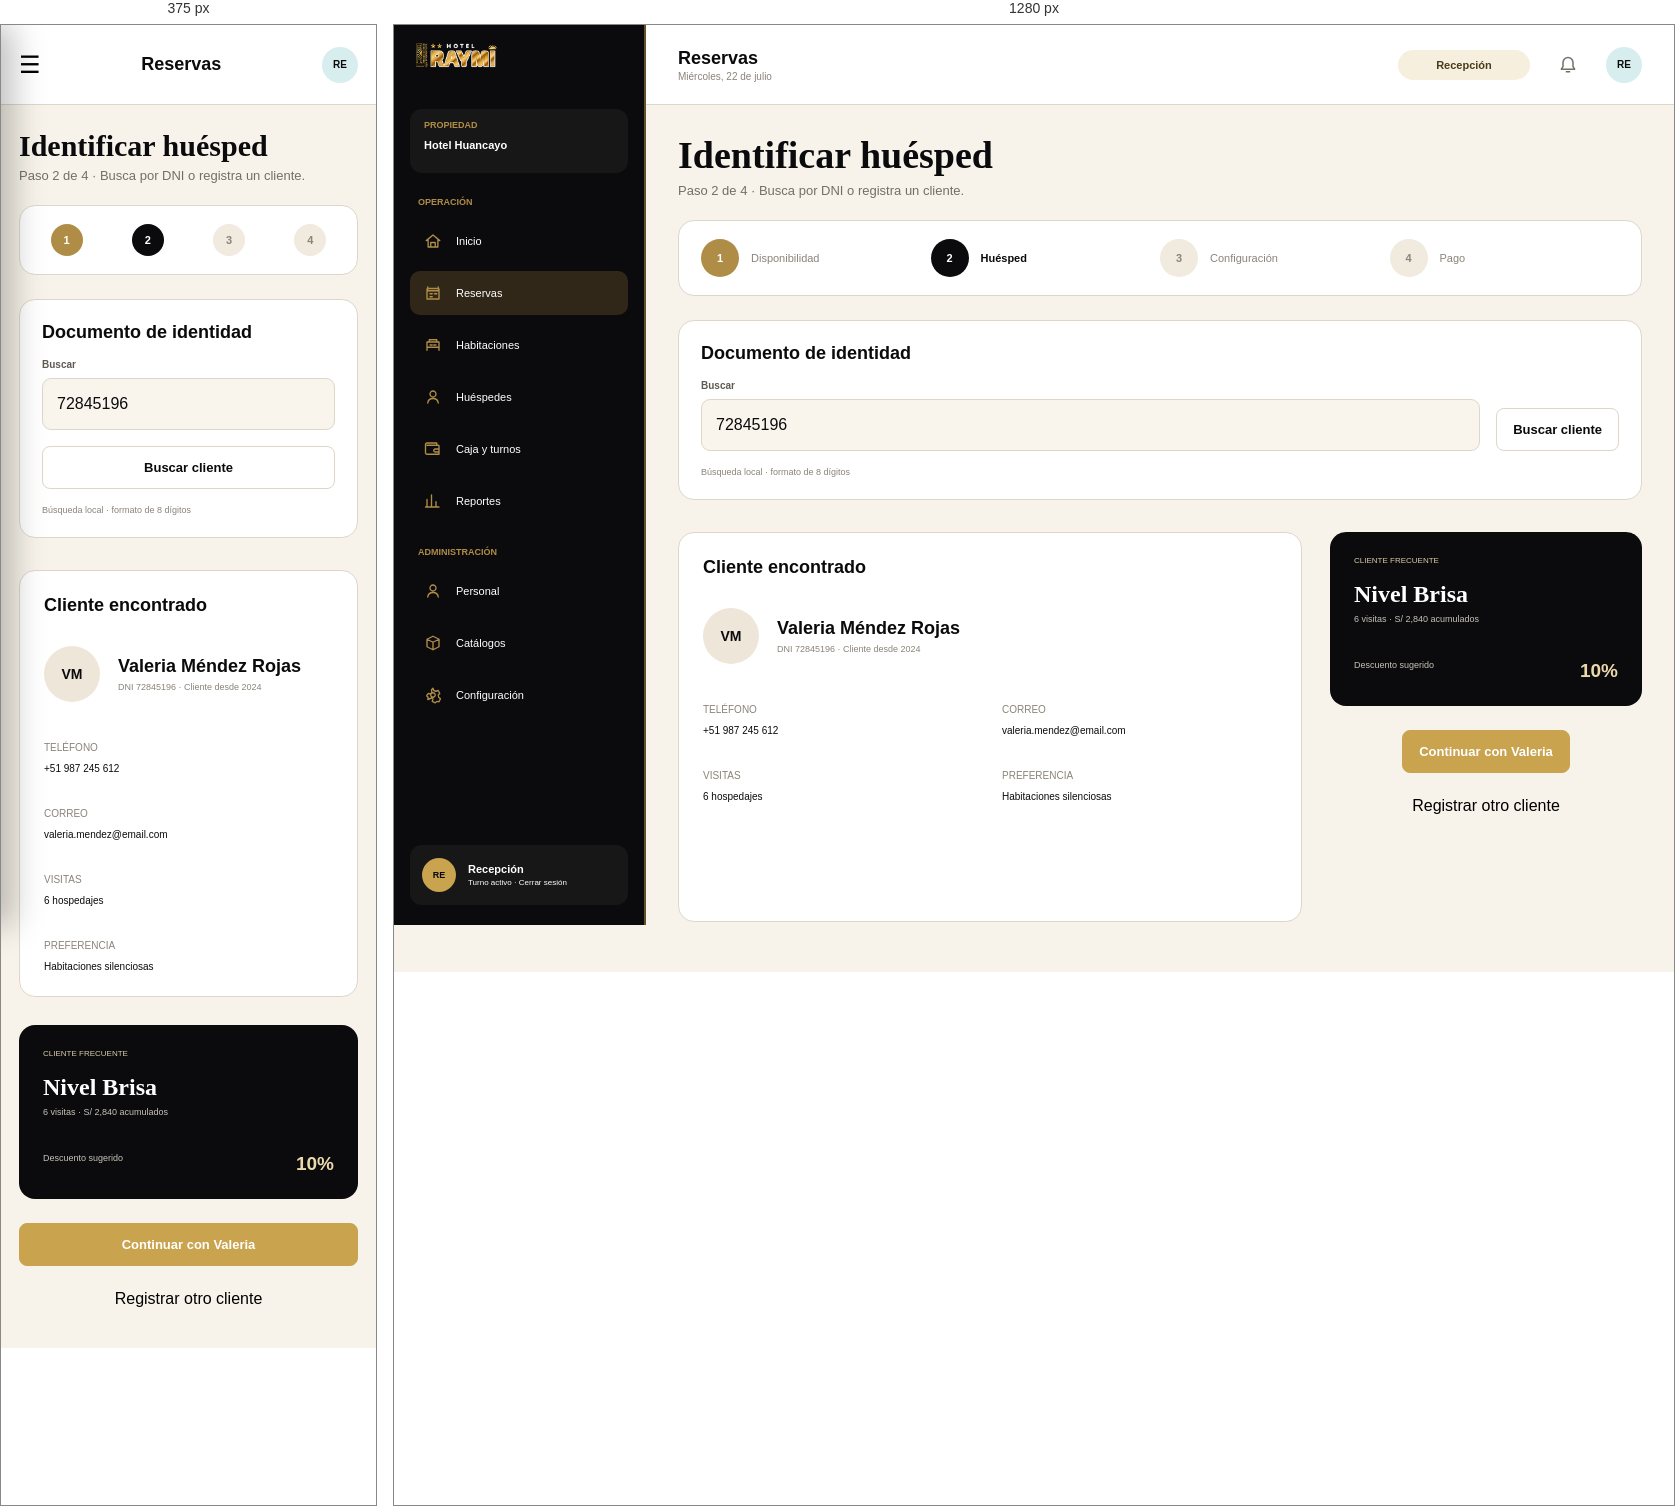
Rendered at 375 px and 1280 px, left to right.

<!-- file: cliente_dni.html -->
<!doctype html>
<html lang="es">
  <head>
    <meta charset="UTF-8" />
    <meta name="viewport" content="width=device-width, initial-scale=1.0" />
    <title>cliente dni | Hotel Raymi</title>

    <link rel="stylesheet" href="../css/base/variables.css" />
    <link rel="stylesheet" href="../css/base/reset.css" />
    <link rel="stylesheet" href="../css/base/tipografia.css" />
    <link rel="stylesheet" href="../css/componentes/interfaz.css" />
    <link rel="stylesheet" href="../css/componentes/funcionalidad.css" />
    <link rel="stylesheet" href="../css/pantallas/cliente_dni.css" />
    <link rel="stylesheet" href="../css/adaptable.css" />
  </head>
  <body data-rol-requerido="recepcion" data-pantalla="cliente-dni" class="reserva_huesped">
    <div id="aplicacion" class="reserva_huesped__contenedor">
      <aside class="barra-lateral menu__contenedor" id="barra-lateral">
        <a class="marca menu__contenedor__marca" href="dashboard.html"
          ><img src="../img/cliente_dni/logo-raymi.png" alt="Hotel Raymi"
        /></a>
        <section class="tarjeta-propiedad menu__contenedor__propiedad">
          <span>Propiedad</span><strong>Hotel Huancayo</strong>
        </section>
        <nav class="navegacion menu__contenedor__navegacion">
          <p class="titulo-navegacion">Operación</p>

          <a
            class="elemento-navegacion menu__contenedor__navegacion__opcion"
            href="dashboard.html"
          >
            <img src="../img/cliente_dni/icono-inicio.svg" alt="" />
            <span>Inicio</span>
          </a>
          <a
            class="elemento-navegacion menu__contenedor__navegacion__opcion activo"
            href="disponibilidad.html"
          >
            <img src="../img/cliente_dni/icono-calendario.svg" alt="" />
            <span>Reservas</span>
          </a>
          <a
            class="elemento-navegacion menu__contenedor__navegacion__opcion"
            href="habitaciones.html"
          >
            <img src="../img/cliente_dni/icono-habitaciones.svg" alt="" />
            <span>Habitaciones</span>
          </a>
          <a
            class="elemento-navegacion menu__contenedor__navegacion__opcion"
            href="cliente_dni.html"
          >
            <img src="../img/cliente_dni/icono-usuario.svg" alt="" />
            <span>Huéspedes</span>
          </a>
          <a
            class="elemento-navegacion menu__contenedor__navegacion__opcion"
            href="caja_turno.html"
          >
            <img src="../img/cliente_dni/icono-cartera.svg" alt="" />
            <span>Caja y turnos</span>
          </a>
          <a
            class="elemento-navegacion menu__contenedor__navegacion__opcion"
            href="#"
          >
            <img src="../img/cliente_dni/icono-reporte.svg" alt="" />
            <span>Reportes</span>
          </a>
          <p class="titulo-navegacion titulo-administracion">Administración</p>

          <a
            class="elemento-navegacion menu__contenedor__navegacion__opcion"
            href="#"
          >
            <img src="../img/cliente_dni/icono-usuario.svg" alt="" />
            <span>Personal</span>
          </a>
          <a
            class="elemento-navegacion menu__contenedor__navegacion__opcion"
            href="#"
          >
            <img src="../img/cliente_dni/icono-caja.svg" alt="" />
            <span>Catálogos</span>
          </a>
          <a
            class="elemento-navegacion menu__contenedor__navegacion__opcion"
            href="#"
          >
            <img src="../img/cliente_dni/icono-configuracion.svg" alt="" />
            <span>Configuración</span>
          </a>
        </nav>
        <section class="tarjeta-perfil">
          <span class="avatar-perfil">RE</span>
          <div>
            <strong>Recepción</strong
            ><small>Turno activo · Cerrar sesión</small>
          </div>
        </section>
      </aside>
      <main class="area-aplicacion">
        <header class="barra-superior barra__contenedor">
          <button
            class="boton-menu"
            type="button"
            aria-label="Abrir menú"
            id="boton-menu"
          >
            ☰
          </button>
          <div class="titulo-barra">
            <strong>Reservas</strong><span>Miércoles, 22 de julio</span>
          </div>
          <div class="acciones-barra">
            <span class="etiqueta-rol">Recepción</span
            ><button class="boton-icono" aria-label="Notificaciones">
              <img src="../img/cliente_dni/icono-campana.svg" alt="" /></button
            ><span class="avatar-superior">RE</span>
          </div>
        </header>
        <div class="contenido-pagina reserva_huesped__contenedor__contenido">
          <section class="encabezado-pagina">
            <div>
              <h1>Identificar huésped</h1>
              <p>Paso 2 de 4 · Busca por DNI o registra un cliente.</p>
            </div>
          </section>
          <ol class="pasos-reserva">
            <li class="completado"><b>1</b><span>Disponibilidad</span></li>
            <li class="activo"><b>2</b><span>Huésped</span></li>
            <li class=""><b>3</b><span>Configuración</span></li>
            <li class=""><b>4</b><span>Pago</span></li>
          </ol>
          <form class="tarjeta buscador-dni">
            <h2>Documento de identidad</h2>
            <label class="campo"
              ><span>Buscar</span
              ><input
                type="search"
                name="dni"
                value="72845196"
                maxlength="8" /></label
            ><button class="boton-secundario">Buscar cliente</button
            ><small>Búsqueda local · formato de 8 dígitos</small>
          </form>
          <section class="cuadricula-cliente">
            <article class="tarjeta datos-cliente">
              <h2>Cliente encontrado</h2>
              <div class="identidad-cliente">
                <span class="avatar-cliente">VM</span>
                <div>
                  <strong>Valeria Méndez Rojas</strong
                  ><small>DNI 72845196 · Cliente desde 2024</small>
                </div>
              </div>
              <dl>
                <div>
                  <dt>Teléfono</dt>
                  <dd>+51 987 245 612</dd>
                </div>
                <div>
                  <dt>Correo</dt>
                  <dd>valeria.mendez@email.com</dd>
                </div>
                <div>
                  <dt>Visitas</dt>
                  <dd>6 hospedajes</dd>
                </div>
                <div>
                  <dt>Preferencia</dt>
                  <dd>Habitaciones silenciosas</dd>
                </div>
              </dl>
            </article>
            <aside>
              <article class="tarjeta-oscura tarjeta-frecuente">
                <span>Cliente frecuente</span><strong>Nivel Brisa</strong
                ><small>6 visitas · S/ 2,840 acumulados</small>
                <p>Descuento sugerido <b>10%</b></p>
              </article>
              <a class="boton-principal" href="configurar_reserva.html"
                >Continuar con Valeria</a
              ><button class="enlace-boton">Registrar otro cliente</button>
            </aside>
          </section>
        </div>
      </main>
    </div>

    <script src="../js/componentes/almacenamiento.js"></script>
    <script src="../js/componentes/validaciones.js"></script>
    <script src="../js/componentes/comun.js"></script>
    <script src="../js/componentes/menu.js"></script>
    <script src="../js/pantallas/cliente_dni.js"></script>
  <script src="../../compartido/sesion.js"></script></body>
</html>


/* @media block from interfaz.css */
@media (max-width: 1180px) {
  .contenido-pagina {
    padding-inline: 24px;
  }
  .cuadricula-indicadores {
    grid-template-columns: repeat(2, 1fr);
  }
  .cuadricula-dashboard,
  .cuadricula-configuracion,
  .cuadricula-pago,
  .cuadricula-checkin,
  .cuadricula-checkout,
  .cuadricula-cierre {
    grid-template-columns: 1fr;
  }
  .columna-resumen {
    grid-template-columns: repeat(2, 1fr);
  }
  .cuadricula-habitaciones {
    grid-template-columns: repeat(3, 1fr);
  }
  .barra-filtros {
    grid-template-columns: repeat(2, 1fr);
  }
  .campo-busqueda {
    grid-column: 1 / -1;
  }
  .formulario-fechas .cuadricula-campos {
    grid-template-columns: repeat(2, 1fr);
  }
}

/* @media block from interfaz.css */
@media (max-width: 820px) {
  .pagina-login {
    grid-template-columns: 1fr;
  }
  .panel-marca-login {
    min-height: 420px;
    padding-block: 110px 44px;
  }
  .indicador-login {
    margin-top: 42px;
  }
  .panel-formulario-login {
    min-height: auto;
    padding: 50px 24px;
  }
  .barra-lateral {
    transform: translateX(-100%);
    transition: transform 0.25s ease;
    box-shadow: 12px 0 30px rgba(0, 0, 0, 0.25);
  }
  .barra-lateral.visible {
    transform: translateX(0);
  }
  .area-aplicacion {
    margin-left: 0;
  }
  .boton-menu {
    display: block;
  }
  .barra-superior {
    padding-inline: 18px;
  }
  .acciones-barra {
    gap: 14px;
  }
  .etiqueta-rol {
    display: none;
  }
  .contenido-pagina {
    padding: 24px 18px 40px;
  }
  .cuadricula-habitaciones {
    grid-template-columns: repeat(2, 1fr);
  }
  .cuadricula-cliente,
  .cuadricula-cuenta {
    grid-template-columns: 1fr;
  }
  .cuadricula-cliente aside {
    align-items: stretch;
  }
  .resumen-huesped dl {
    grid-template-columns: repeat(2, 1fr);
  }
  .pasos-reserva span {
    display: none;
  }
  .pasos-reserva li {
    justify-content: center;
  }
  .leyenda-habitaciones {
    flex-wrap: wrap;
  }
}

/* @media block from interfaz.css */
@media (max-width: 560px) {
  .panel-marca-login {
    min-height: 360px;
    padding: 100px 24px 32px;
  }
  .mensaje-login h1 {
    font-size: 38px;
  }
  .indicador-login {
    margin-top: 28px;
    padding: 22px;
  }
  .indicador-login strong {
    font-size: 34px;
  }
  .indicador-login span {
    font-size: 13px;
  }
  .panel-formulario-login {
    padding-inline: 18px;
  }
  .opciones-login {
    align-items: flex-start;
    flex-direction: column;
  }
  .titulo-barra span,
  .boton-icono {
    display: none;
  }
  .encabezado-pagina {
    align-items: flex-start;
    flex-direction: column;
  }
  .encabezado-pagina .boton-principal,
  .aviso-reservas {
    width: 100%;
  }
  .cuadricula-indicadores,
  .cuadricula-caja,
  .columna-resumen,
  .cuadricula-habitaciones,
  .cuadricula-campos,
  .formulario-fechas .cuadricula-campos,
  .fila-descuento,
  .fila-monto,
  .barra-filtros {
    grid-template-columns: 1fr;
  }
  .indicador {
    min-height: 120px;
  }
  .fila-llegada {
    grid-template-columns: 48px 1fr;
  }
  .fila-llegada .estado {
    grid-column: 2;
    width: 100%;
  }
  .tarjeta-habitacion {
    min-height: 150px;
  }
  .pasos-reserva {
    gap: 8px;
    padding-inline: 10px;
  }
  .pasos-reserva b {
    width: 32px;
    height: 32px;
  }
  .buscador-dni {
    grid-template-columns: 1fr;
  }
  .buscador-dni h2,
  .buscador-dni small {
    grid-column: auto;
  }
  .datos-cliente dl,
  .resumen-huesped dl {
    grid-template-columns: 1fr;
  }
  .cabecera-cuenta {
    align-items: flex-start;
    flex-direction: column;
  }
  .cabecera-cuenta > div:last-child {
    width: 100%;
    text-align: left;
  }
  .pestanas {
    gap: 6px;
    overflow-x: auto;
  }
  .metodos-pago label,
  .tipos-comprobante label {
    flex: 1 1 110px;
  }
  .acciones-finales {
    align-items: stretch;
    flex-direction: column;
  }
  .acciones-finales .boton-principal,
  .acciones-finales .boton-secundario {
    width: 100%;
  }
  .acciones-finales strong {
    margin: 0;
    text-align: center;
  }
}

/* @media block from adaptable.css */
@media (max-width: 820px) {
  .mensaje_sistema {
    right: 16px;
    bottom: 16px;
    width: calc(100% - 32px);
  }
}